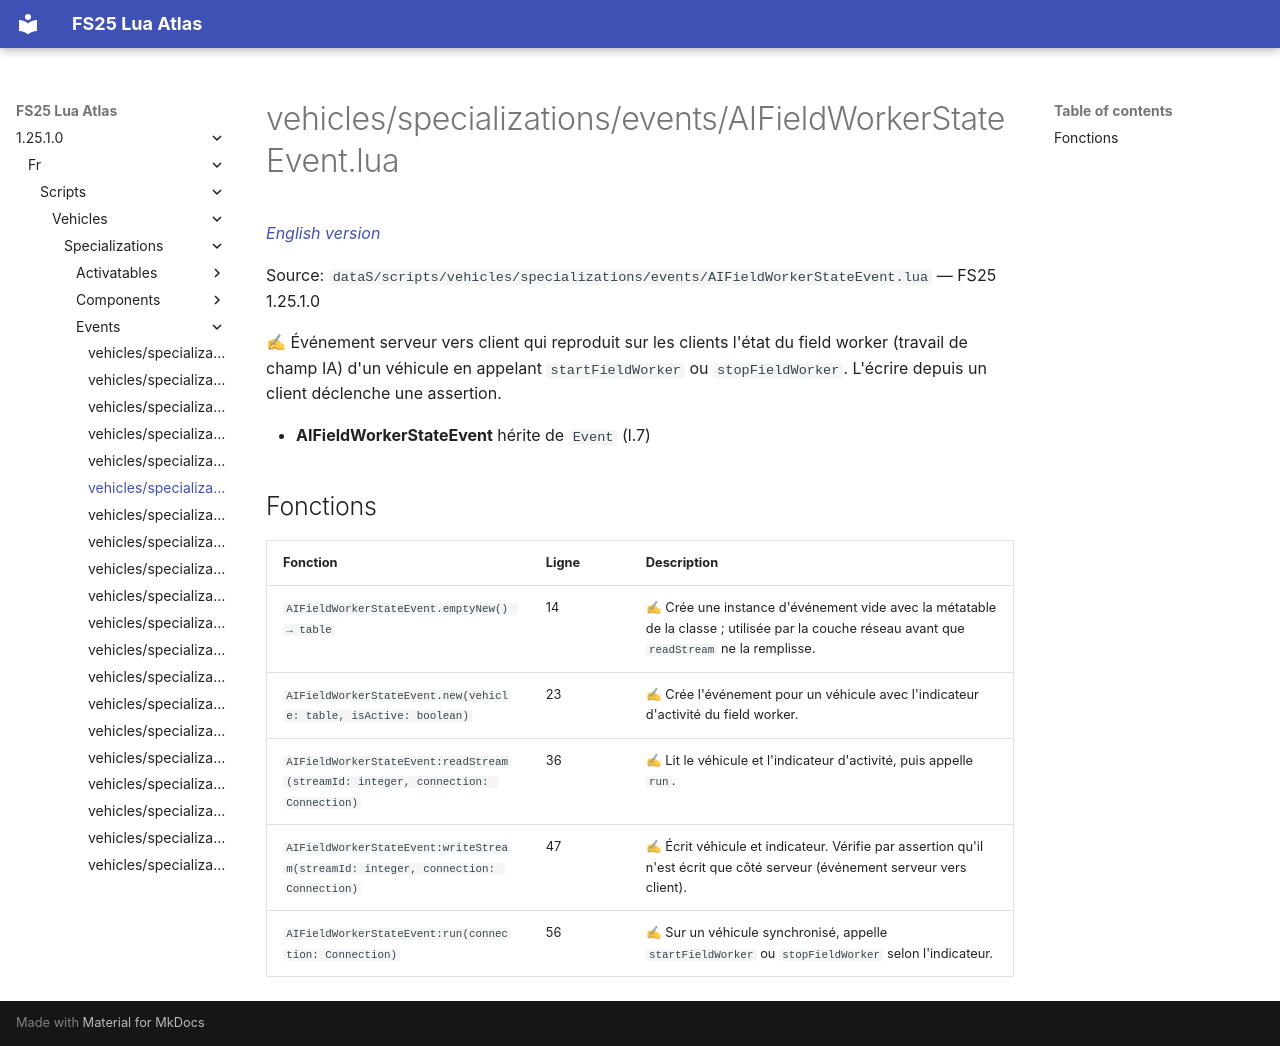

repository: Tim0219800/fs25-lua-atlas · page: 1.25.1.0/fr/scripts/vehicles/specializations/events/AIFieldWorkerStateEvent.html · generator: mkdocs

# vehicles/specializations/events/AIFieldWorkerStateEvent.lua

*[English version](../../../../../scripts/vehicles/specializations/events/AIFieldWorkerStateEvent.md)*

Source: `dataS/scripts/vehicles/specializations/events/AIFieldWorkerStateEvent.lua` — FS25 1.25.1.0

✍ Événement serveur vers client qui reproduit sur les clients l'état du field worker (travail de champ IA) d'un véhicule en appelant `startFieldWorker` ou `stopFieldWorker`. L'écrire depuis un client déclenche une assertion.

- **AIFieldWorkerStateEvent** hérite de `Event` (l.7)

## Fonctions

| Fonction | Ligne | Description |
|---|---|---|
| `AIFieldWorkerStateEvent.emptyNew() → table` | 14 | ✍ Crée une instance d'événement vide avec la métatable de la classe ; utilisée par la couche réseau avant que `readStream` ne la remplisse. |
| `AIFieldWorkerStateEvent.new(vehicle: table, isActive: boolean)` | 23 | ✍ Crée l'événement pour un véhicule avec l'indicateur d'activité du field worker. |
| `AIFieldWorkerStateEvent:readStream(streamId: integer, connection: Connection)` | 36 | ✍ Lit le véhicule et l'indicateur d'activité, puis appelle `run`. |
| `AIFieldWorkerStateEvent:writeStream(streamId: integer, connection: Connection)` | 47 | ✍ Écrit véhicule et indicateur. Vérifie par assertion qu'il n'est écrit que côté serveur (événement serveur vers client). |
| `AIFieldWorkerStateEvent:run(connection: Connection)` | 56 | ✍ Sur un véhicule synchronisé, appelle `startFieldWorker` ou `stopFieldWorker` selon l'indicateur. |
